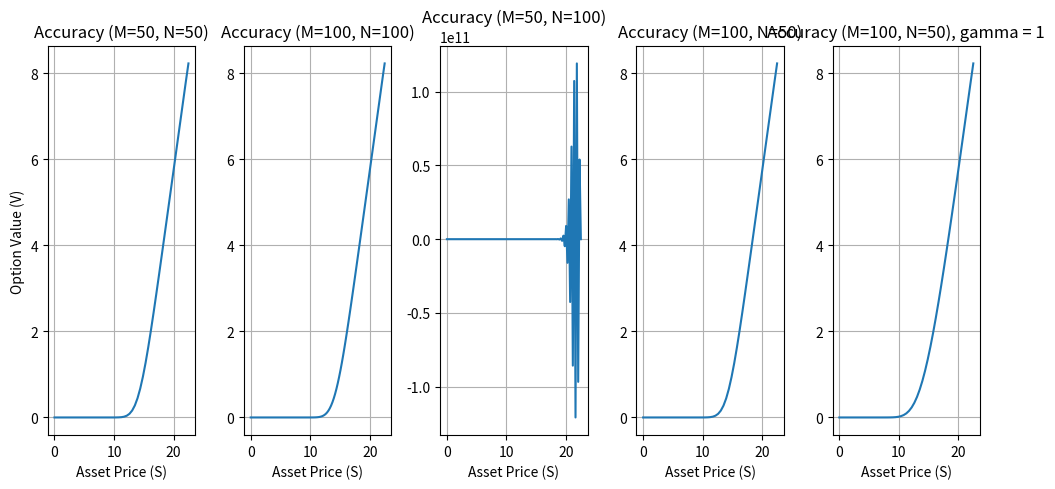
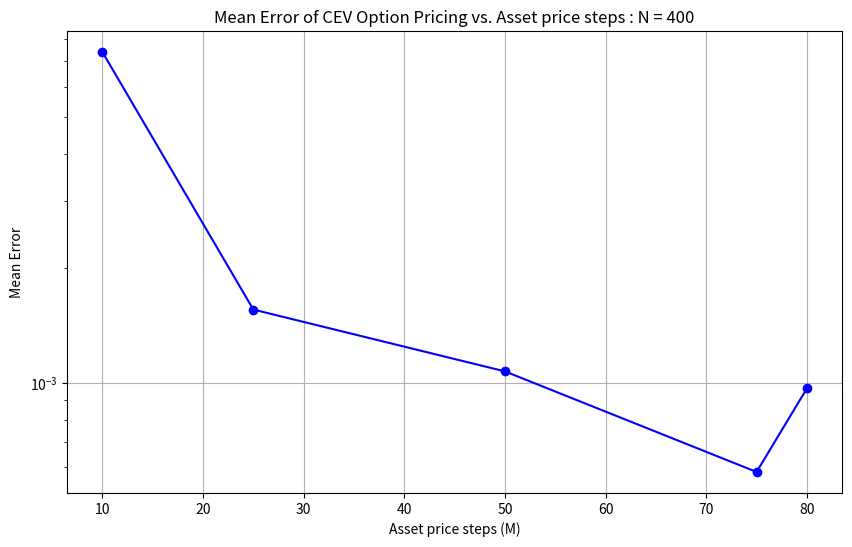
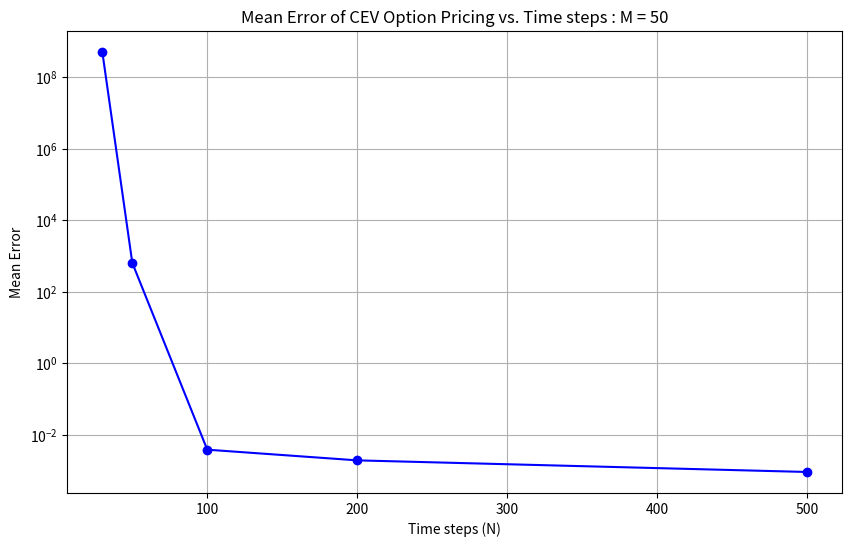
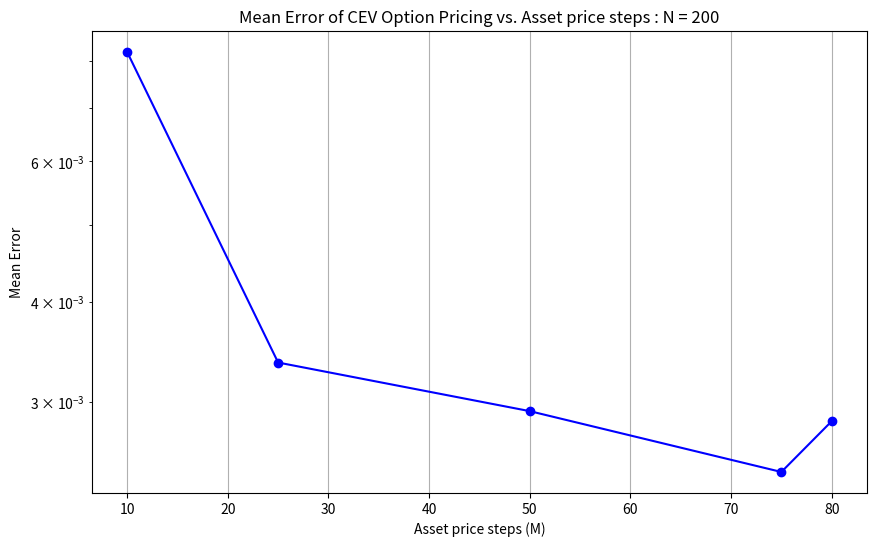
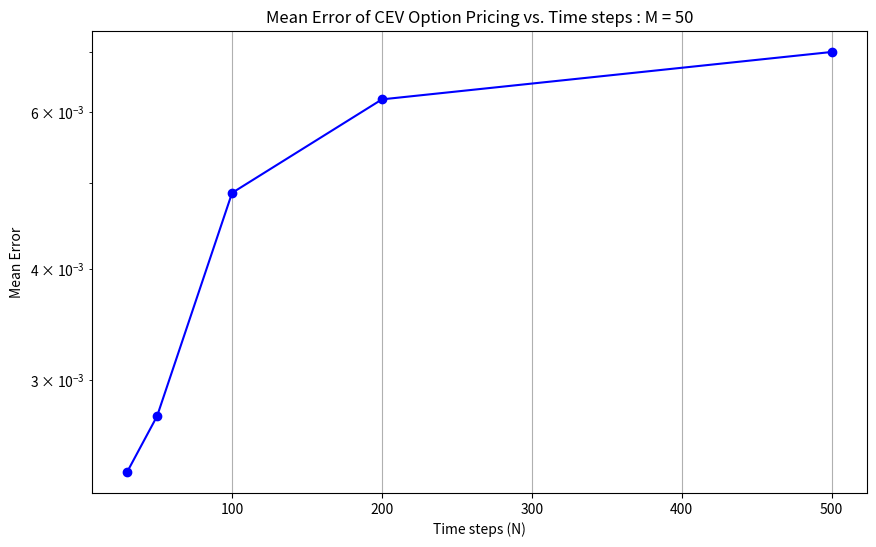
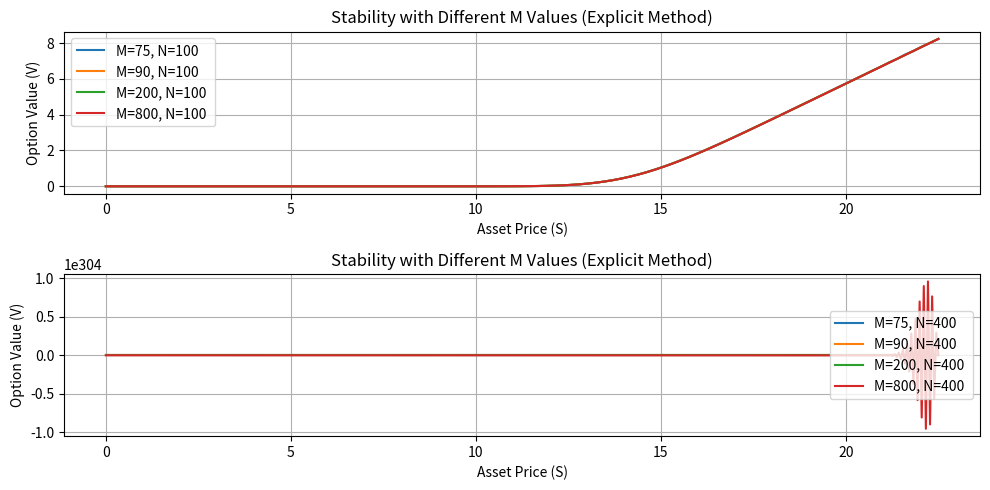
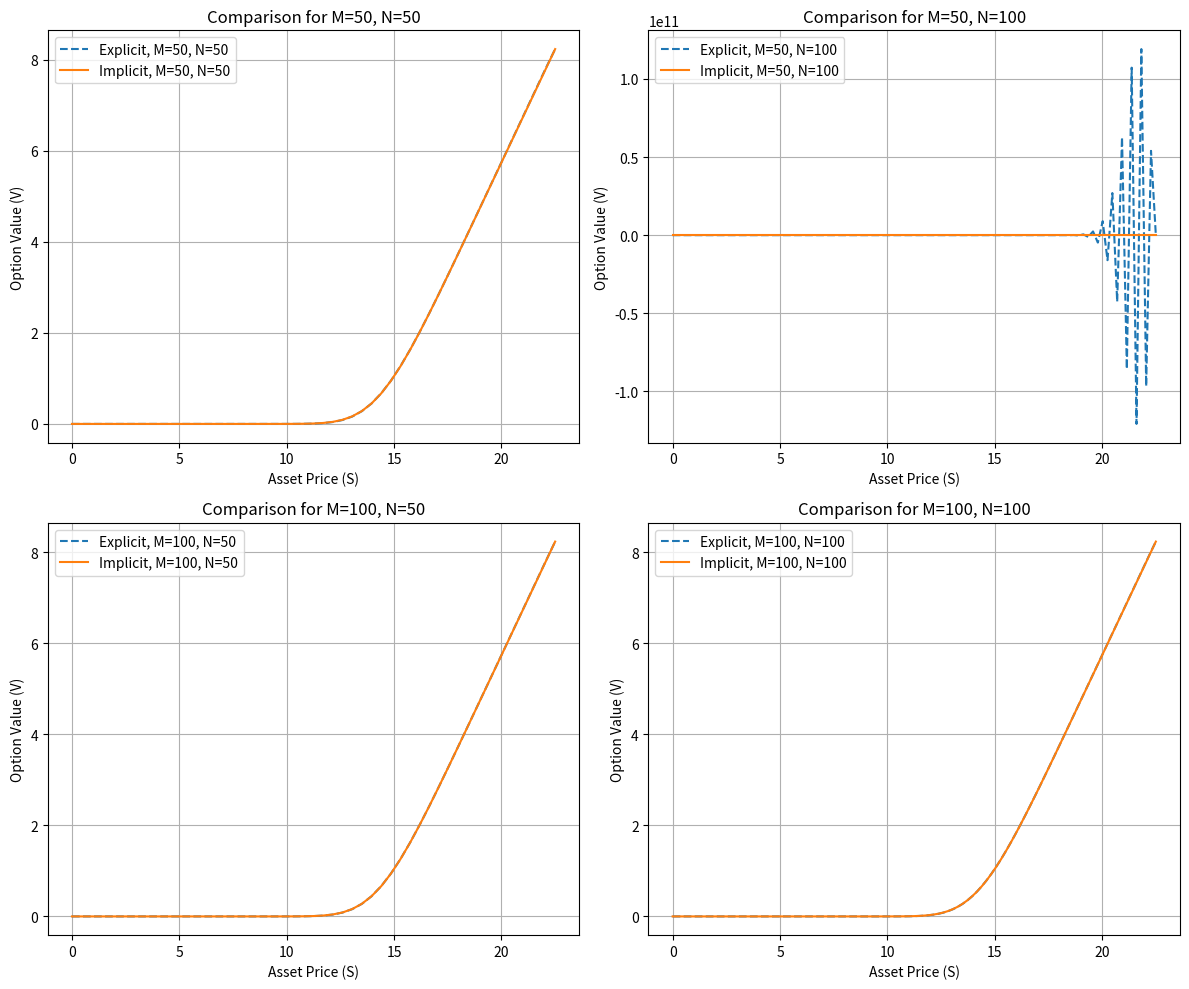
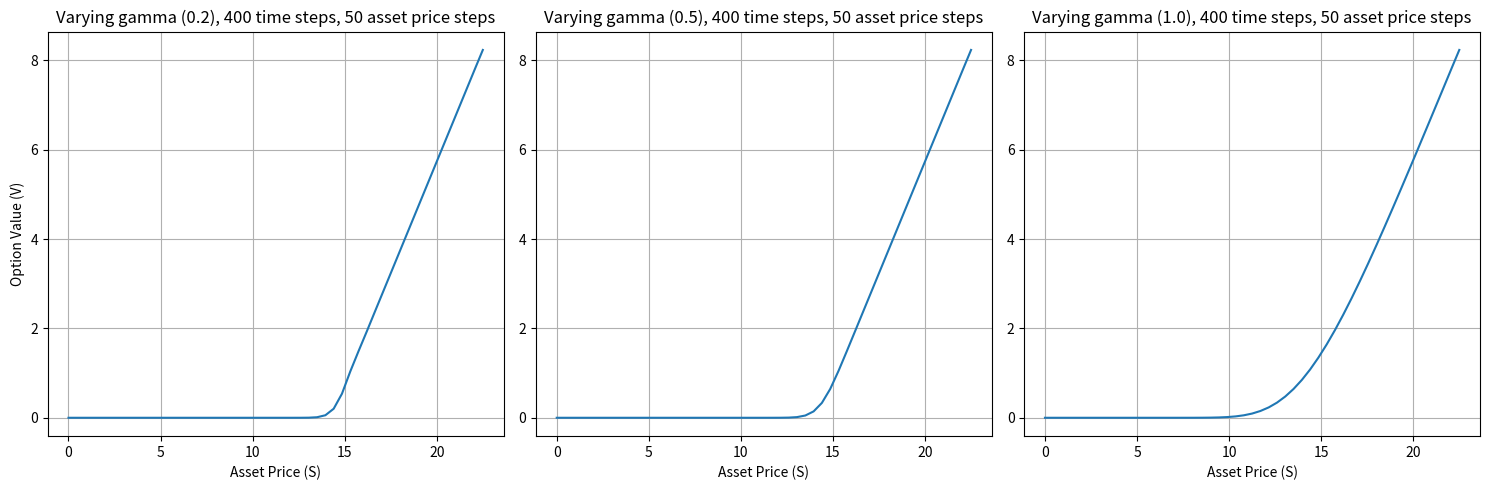
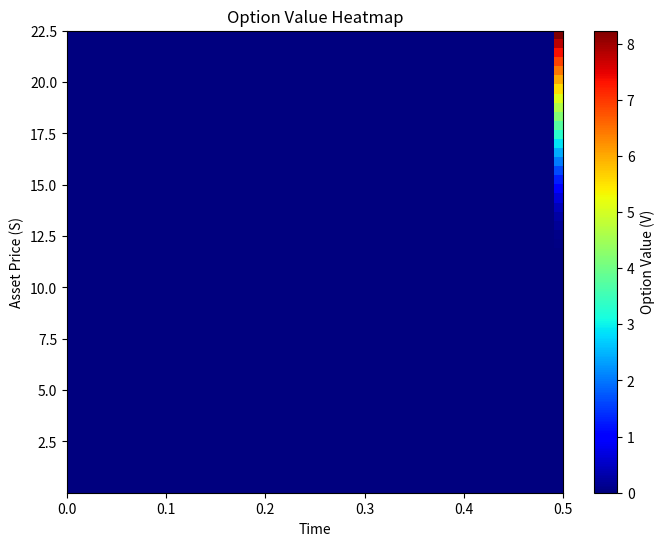
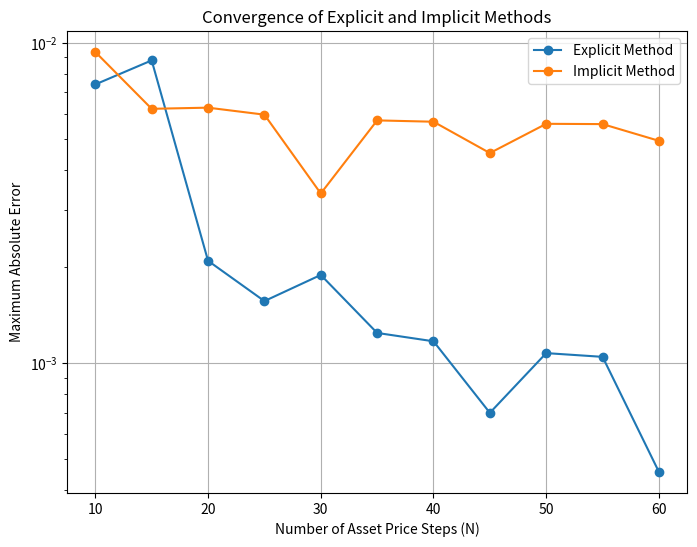

The script that saved these images, in order:
import numpy as np
import matplotlib.pyplot as plt
import time

from numpy import exp, log, sqrt
from scipy.special import erf
from scipy.linalg import solve_banded

def bsexact(sigma: float, R: float, K: float, T: float, s: float):
    d1 = (log(s/K)+(R+0.5*sigma**2)*T)/(sigma*sqrt(T))
    d2 = d1-sigma*sqrt(T)
    F = 0.5*s*(1+erf(d1/sqrt(2)))-exp(-R*T)*K*0.5*(1+erf(d2/sqrt(2)))
    return F



def compute_option_matrix(j: int, k: int, r: float, maturity: float, strike: float, 
                           volatility: float, gamma_param: float, 
                           price_range: tuple, is_implicit: bool):
    """
    Compute option pricing matrix using finite difference method
    
    Parameters:
    - j: Number of spatial points
    - k: Number of time points
    - r: Risk-free rate
    - maturity: Total time to maturity
    - strike: Strike price
    - volatility: Volatility parameter
    - gamma_param: Constant elasticity of variance (CEV) parameter
    - price_range: Tuple of (min_price, max_price)
    - is_implicit: Boolean to choose implicit or explicit method
    """
    # Time discretization
    time_points, time_step = np.linspace(0, maturity, k, retstep=True)
    
    # Spatial discretization
    price_points, price_step = np.linspace(price_range[0], price_range[1], j, retstep=True)

    # Compute coefficient matrices
    price_factor = price_points**(2 * gamma_param)
    alpha_coeff = 0.5 * volatility**2 * price_factor * (time_step / (price_step**2))
    beta_coeff = r * price_points * (time_step / (2 * price_step))

    if is_implicit:  # Implicit method coefficients
        lower_diag = -(alpha_coeff - beta_coeff)
        main_diag = 1 + r * time_step + 2 * alpha_coeff
        upper_diag = -(alpha_coeff + beta_coeff)

        # Create banded matrix for efficient solving
        matrix_banded = np.zeros((3, j))
        matrix_banded[0, 1:] = upper_diag[:-1]
        matrix_banded[1, :] = main_diag
        matrix_banded[2, :-1] = lower_diag[1:]
    else:  # Explicit method coefficients
        lower_diag = alpha_coeff - beta_coeff
        main_diag = 1 - r * time_step - 2 * alpha_coeff
        upper_diag = alpha_coeff + beta_coeff

        # Full matrix for explicit method
        full_matrix = np.zeros((j, j))
        np.fill_diagonal(full_matrix, main_diag)
        np.fill_diagonal(full_matrix[:-1, 1:], upper_diag[:-1])
        np.fill_diagonal(full_matrix[1:, :-1], lower_diag[1:])

    # Initial option values (payoff function)
    option_values = np.maximum(price_points - strike, 0)
    auxiliary_vector = np.zeros(j-2)

    # Backward time stepping
    for n in range(len(time_points) - 1, -1, -1):
        # Boundary conditions
        option_values[0] = 0
        option_values[-1] = price_range[1] - strike * np.exp(-r * (maturity - time_points[n]))

        if is_implicit:
            # Solve implicit system
            rhs = option_values[1:-1].copy()
            rhs[0] -= lower_diag[1] * option_values[0]
            rhs[-1] -= upper_diag[-2] * option_values[-1]
            
            option_values[1:-1] = solve_banded((1, 1), matrix_banded[:, 1:-1], rhs)
        else:
            # Explicit method calculations
            option_values[1:-1] = (
                np.dot(full_matrix[1:-1, 1:-1], option_values[1:-1]) + 
                auxiliary_vector +
                full_matrix[1:-1, 0] * option_values[0] + 
                full_matrix[1:-1, -1] * option_values[-1]
            )

    return option_values, price_points

def cev_option_pricing(strike, risk_free_rate, volatility, maturity, 
                        gamma, num_time_steps, num_price_steps, method):
    """
    Wrapper function for CEV option pricing
    
    Matches the original interface while using the advanced matrix computation method
    """
    # Set price range
    min_price = 1e-5
    max_price = 1.5 * strike

    # Determine method (implicit or explicit)
    is_implicit = method == 'implicit'

    # Compute option values
    option_values, price_points = compute_option_matrix(
        j=num_price_steps+1,
        k=num_time_steps+1,
        r=risk_free_rate,
        maturity=maturity,
        strike=strike,
        volatility=volatility,
        gamma_param=gamma,
        price_range=(min_price, max_price),
        is_implicit=is_implicit
    )

    # Reconstruct full solution matrix
    full_solution = np.zeros((num_price_steps+1, num_time_steps+1))
    full_solution[:, -1] = option_values

    return price_points, option_values, full_solution


# Parameters
K = 15       # Strike price
r = 0.1      # Risk-free rate
sigma = 0.25 # Volatility
T = 0.5      # Time to maturity
M = 100      # Time steps
N = 100      # Asset price steps

# w is dummy variable

fig1, axs1 = plt.subplots(1, 5, figsize=(10, 5))
S1, V1, V_over_time = cev_option_pricing(K, r, sigma, T, 0.8, 50, 50, 'explicit')
S2, V2, w = cev_option_pricing(K, r, sigma, T, 0.8, 100, 100, 'explicit')
S10, V10, w = cev_option_pricing(K, r, sigma, T, 0.8, 50, 100, 'explicit')
S9, V9, w  = cev_option_pricing(K, r, sigma, T, 0.8, 100, 50, 'explicit')
Stest , Vtest, wtest = cev_option_pricing(K, r, sigma, T, 1, 100, 50, 'explicit')


axs1[0].plot(S1, V1, label='M=50, N=50')
axs1[0].set_title('Accuracy (M=50, N=50)')
axs1[0].set_xlabel('Asset Price (S)')
axs1[0].set_ylabel('Option Value (V)')
axs1[0].grid(True)

axs1[1].plot(S2, V2, label='M=100, N=100')
axs1[1].set_title('Accuracy (M=100, N=100)')
axs1[1].set_xlabel('Asset Price (S)')
axs1[1].grid(True)

axs1[2].plot(S10, V10, label='M=50, N=100')
axs1[2].set_title('Accuracy (M=50, N=100)')
axs1[2].set_xlabel('Asset Price (S)')
axs1[2].grid(True)

axs1[3].plot(S9, V9, label='M=100, N=50')
axs1[3].set_title('Accuracy (M=100, N=50)')
axs1[3].set_xlabel('Asset Price (S)')
axs1[3].grid(True)

axs1[4].plot(Stest, Vtest, label='M=100, N=50')
axs1[4].set_title('Accuracy (M=100, N=50), gamma = 1')
axs1[4].set_xlabel('Asset Price (S)')
axs1[4].grid(True)
plt.tight_layout()
plt.show()


#Explicit
path_counts = [10, 25, 50, 75, 80]
errors = []
for n in path_counts:
    Stest, Vtest, wtest = cev_option_pricing(K, r, sigma, T, 1, 400, n, 'explicit')
    exact_values = np.array([bsexact(sigma, r, K, T, s_i) for s_i in Stest])
    error = np.abs(Vtest - exact_values)
    errors.append(np.mean(error))


plt.figure(figsize=(10, 6))
plt.plot(path_counts, errors, marker='o', linestyle='-', color='b')
plt.xlabel('Asset price steps (M)')
plt.ylabel('Mean Error')
plt.title('Mean Error of CEV Option Pricing vs. Asset price steps : N = 400')
plt.yscale('log')  # Log scale for better visualization of errors
plt.grid(True)
plt.show()


time_steps = [30, 50, 100, 200, 500]
errors = []
for t in time_steps:
    Stest, Vtest, wtest = cev_option_pricing(K, r, sigma, T, 1, t, 50, 'explicit')
    exact_values = np.array([bsexact(sigma, r, K, T, s_i) for s_i in Stest])
    error = np.abs(Vtest - exact_values)
    errors.append(np.mean(error))
    
plt.figure(figsize=(10, 6))
plt.plot(time_steps, errors, marker='o', linestyle='-', color='b')
plt.xlabel('Time steps (N)')
plt.ylabel('Mean Error')
plt.title('Mean Error of CEV Option Pricing vs. Time steps : M = 50')
plt.yscale('log')  # Log scale for better visualization of errors
plt.grid(True)
plt.show()



#Implicit
path_counts = [10, 25, 50, 75, 80]
errors = []
for n in path_counts:
    Stest, Vtest, wtest = cev_option_pricing(K, r, sigma, T, 1, 100, n, 'implicit')
    print(Vtest)
    exact_values = np.array([bsexact(sigma, r, K, T, s_i) for s_i in Stest])
    error = np.abs(Vtest - exact_values)
    errors.append(np.mean(error))


plt.figure(figsize=(10, 6))
plt.plot(path_counts, errors, marker='o', linestyle='-', color='b')
plt.xlabel('Asset price steps (M)')
plt.ylabel('Mean Error')
plt.title('Mean Error of CEV Option Pricing vs. Asset price steps : N = 200')
plt.yscale('log')  # Log scale for better visualization of errors
plt.grid(True)
plt.show()


time_steps = [30, 50, 100, 200, 500]
errors = []
for t in time_steps:
    Stest, Vtest, wtest = cev_option_pricing(K, r, sigma, T, 0.99, t, 50, 'implicit')
    exact_values = np.array([bsexact(sigma, r, K, T, s_i) for s_i in Stest])
    error = np.abs(Vtest - exact_values)
    errors.append(np.mean(error))
    
plt.figure(figsize=(10, 6))
plt.plot(time_steps, errors, marker='o', linestyle='-', color='b')
plt.xlabel('Time steps (N)')
plt.ylabel('Mean Error')
plt.title('Mean Error of CEV Option Pricing vs. Time steps : M = 50')
plt.yscale('log')  # Log scale for better visualization of errors
plt.grid(True)
plt.show()

''''
[cev_option_pricing(K, r, sigma, T, 1, 100, n, 'explicit') for n in path_counts])
errors = Vtest - bsexact(sigma, r, K, T, Stest)
slope = np.round(np.polyfit(np.log(np.absolute(path_counts)),np.log(np.absolute(errors)),1)[0],2)

# Plot sample error as function of number of paths
plt.figure()
plt.loglog(path_counts, np.absolute(errors), label=f"error, slope = {slope}")
#plt.axhline(y=bsexact(sigma, r, K, T, S0), color='black', label="Exact Price (gamma=1)")
plt.xlabel("Number of Paths")
plt.ylabel("Error")
plt.legend()
plt.title("Sample Error as Function of Number of Paths")
plt.show()
'''

# Experiment 2: Stability

M_values = [75, 90, 200, 800]      
N_values = [100, 400]
fig, ax = plt.subplots(len(N_values),figsize=(10, 5))  
for i, N in enumerate(N_values):
    for M in M_values:
        S, V , w = cev_option_pricing(K, r, sigma, T, 0.8, M, N, 'explicit')  
        ax[i].plot(S, V, label=f'M={M}, N={N} ')
    ax[i].set_title('Stability with Different M Values (Explicit Method)')
    ax[i].set_xlabel('Asset Price (S)')
    ax[i].set_ylabel('Option Value (V)')
    ax[i].grid(True)
    ax[i].legend()

# Customize the plot


plt.tight_layout()
plt.show()

# Experiment 3: Complexity (Time comparison)
# Combinations of M and N
M_values = [50, 100]
N_values = [50, 100]


fig, axs = plt.subplots(len(M_values), len(N_values), figsize=(12, 10))


for i, M in enumerate(M_values):
    for j, N in enumerate(N_values):
        # Compute explicit and implicit solutions
        S_explicit, V_explicit, w = cev_option_pricing(K, r, sigma, T, 0.8, M, N, 'explicit')
        S_implicit, V_implicit, w = cev_option_pricing(K, r, sigma, T, 0.8, M, N, 'implicit')

        axs[i, j].plot(S_explicit, V_explicit, label=f'Explicit, M={M}, N={N}', linestyle='--')
        axs[i, j].plot(S_implicit, V_implicit, label=f'Implicit, M={M}, N={N}', linestyle='-')
        
        axs[i, j].set_title(f'Comparison for M={M}, N={N}')
        axs[i, j].set_xlabel('Asset Price (S)')
        axs[i, j].set_ylabel('Option Value (V)')
        axs[i, j].grid(True)
        axs[i, j].legend()

plt.tight_layout()
plt.show()

# Experiment 4: Varying gamma
fig4, axs4 = plt.subplots(1, 3, figsize=(15, 5))
S6, V6, w = cev_option_pricing(K, r, sigma, T, 0.2, 200, 50, 'explicit')  # gamma = 0.6
S7, V7, w = cev_option_pricing(K, r, sigma, T, 0.5, 200, 50, 'explicit')  # gamma = 0.8
S8, V8, w = cev_option_pricing(K, r, sigma, T, 1.0, 200, 50, 'explicit')  # gamma = 1.0

axs4[0].plot(S6, V6, label='gamma = 0.2')
axs4[0].set_title('Varying gamma (0.2), 400 time steps, 50 asset price steps')
axs4[0].set_xlabel('Asset Price (S)')
axs4[0].set_ylabel('Option Value (V)')
axs4[0].grid(True)

axs4[1].plot(S7, V7, label='gamma = 0.5')
axs4[1].set_title('Varying gamma (0.5), 400 time steps, 50 asset price steps')
axs4[1].set_xlabel('Asset Price (S)')
axs4[1].grid(True)

axs4[2].plot(S8, V8, label='gamma = 1.0')
axs4[2].set_title('Varying gamma (1.0), 400 time steps, 50 asset price steps')
axs4[2].set_xlabel('Asset Price (S)')
axs4[2].grid(True)

plt.tight_layout()
plt.show()

plt.figure(figsize=(8, 6))

# Use imshow to display the heatmap of option values
plt.imshow(V_over_time, extent=[0, T, S.min(), S.max()], aspect='auto', origin='lower', cmap='jet')

# Add color bar to represent the scale of option values
plt.colorbar(label="Option Value (V)")

# Add labels and title
plt.xlabel("Time")
plt.ylabel("Asset Price (S)")
plt.title("Option Value Heatmap")

plt.show()







#Convergence

# Parameters
K = 15       # Strike price
r = 0.1      # Risk-free rate
sigma = 0.25 # Volatility
T = 0.5      # Time to maturity
M = 100      # Time steps
N = 50      # Asset price steps

def convergence_study():
    K = 15       # Strike price
    r = 0.1      # Risk-free rate
    sigma = 0.25 # Volatility
    T = 0.5      # Time to maturity
    M = 400      # Time steps
    N = 50      # Asset price steps
    gamma = 1
    exact_values = []
    max_errors_explicit = []
    max_errors_implicit = []
    num_steps = np.arange(10, 61, 5)  # Asset price steps (N)

    for N in num_steps:
        S, V_explicit, _ = cev_option_pricing(K, r, sigma, T, gamma, M, N, "explicit")
        S, V_implicit, _ = cev_option_pricing(K, r, sigma, T, gamma, 50, N, "implicit")

        exact = np.array([bsexact(sigma, r, K, T, s) for s in S])
        exact_values.append(exact)

        max_error_explicit = np.mean(np.abs(V_explicit - exact))
        max_error_implicit = np.mean(np.abs(V_implicit - exact))

        max_errors_explicit.append(max_error_explicit)
        max_errors_implicit.append(max_error_implicit)

    # Plotting convergence
    plt.figure(figsize=(8, 6))
    plt.plot(num_steps, max_errors_explicit, '-o', label='Explicit Method')
    plt.plot(num_steps, max_errors_implicit, '-o', label='Implicit Method')
    plt.yscale('log')
    plt.xlabel('Number of Asset Price Steps (N)')
    plt.ylabel('Maximum Absolute Error')
    plt.title('Convergence of Explicit and Implicit Methods')
    plt.legend()
    plt.grid(True)
    plt.show()

# Run the convergence study
convergence_study()

